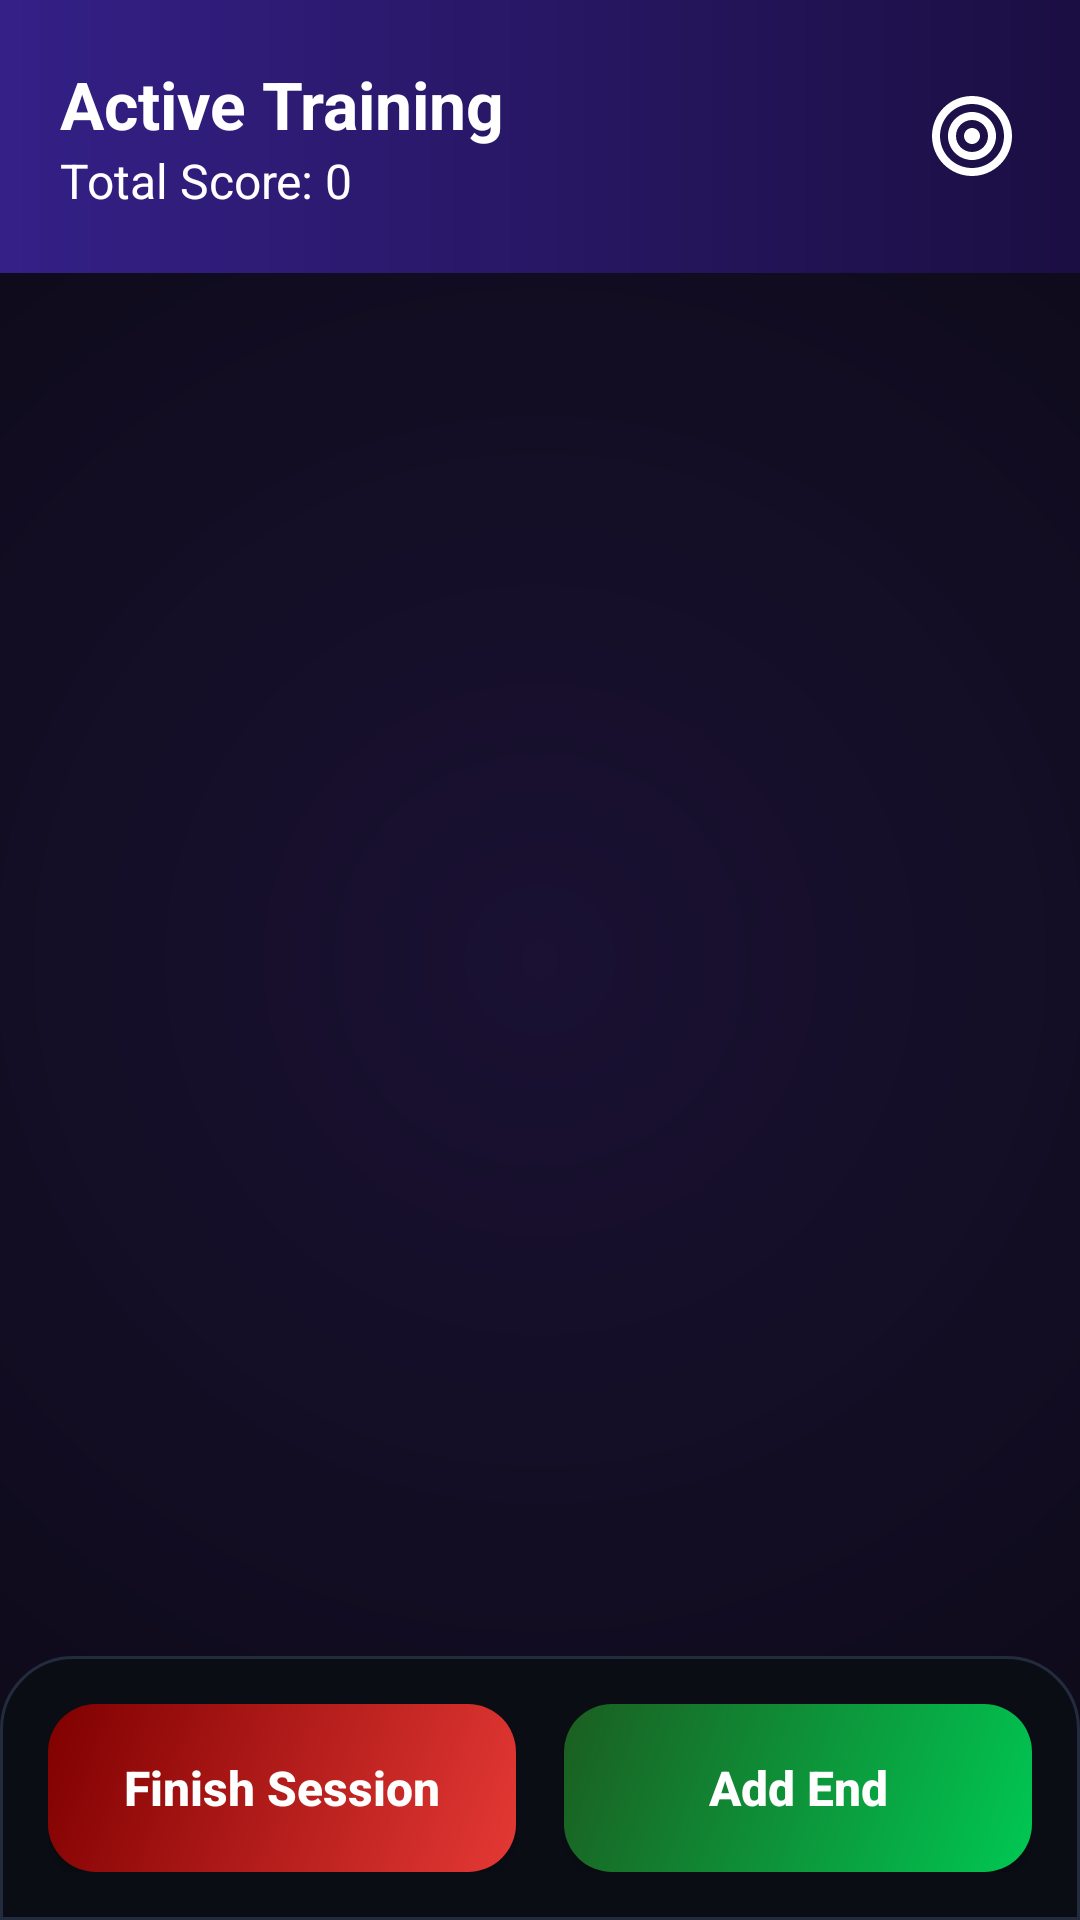

Layout XML and referenced resources for this Android screen:
<!-- AndroidManifest.xml: application theme Theme.YOLOv8TfLite -->
<!-- res/layout/activity_active_session.xml -->
<?xml version="1.0" encoding="utf-8"?>
<androidx.constraintlayout.widget.ConstraintLayout xmlns:android="http://schemas.android.com/apk/res/android"
    xmlns:app="http://schemas.android.com/apk/res-auto"
    xmlns:tools="http://schemas.android.com/tools"
    android:layout_width="match_parent"
    android:layout_height="match_parent"
    android:background="@drawable/bg_heatmap_radial">

    
    <LinearLayout
        android:id="@+id/header_layout"
        android:layout_width="match_parent"
        android:layout_height="wrap_content"
        android:background="@drawable/bg_header_gradient"
        android:padding="20dp"
        android:orientation="horizontal"
        android:gravity="center_vertical"
        app:layout_constraintTop_toTopOf="parent">
        
        <LinearLayout
            android:layout_width="0dp"
            android:layout_height="wrap_content"
            android:layout_weight="1"
            android:orientation="vertical">

            <TextView
                android:layout_width="wrap_content"
                android:layout_height="wrap_content"
                android:text="Active Training"
                android:textColor="@color/white"
                android:textSize="22sp"
                android:textStyle="bold" />
                
            <TextView
                android:id="@+id/tv_total_score"
                android:layout_width="wrap_content"
                android:layout_height="wrap_content"
                android:text="Total Score: 0"
                android:textColor="@color/white"
                android:textSize="16sp" />
        </LinearLayout>

        <ImageView
            android:id="@+id/btn_view_heatmap"
            android:layout_width="32dp"
            android:layout_height="32dp"
            android:src="@drawable/ic_target"
            app:tint="@color/white"
            android:background="?attr/selectableItemBackgroundBorderless"
            android:clickable="true"
            android:focusable="true"/>
    </LinearLayout>

    <androidx.recyclerview.widget.RecyclerView
        android:id="@+id/rv_rounds"
        android:layout_width="match_parent"
        android:layout_height="0dp"
        android:padding="16dp"
        android:clipToPadding="false"
        app:layout_constraintTop_toBottomOf="@id/header_layout"
        app:layout_constraintBottom_toTopOf="@id/bottom_panel"
        tools:listitem="@layout/layout_item_round" />

    <LinearLayout
        android:id="@+id/bottom_panel"
        android:layout_width="match_parent"
        android:layout_height="wrap_content"
        android:orientation="horizontal"
        android:background="@drawable/bg_bottom_panel"
        android:padding="16dp"
        app:layout_constraintBottom_toBottomOf="parent">

        <androidx.appcompat.widget.AppCompatButton
            android:id="@+id/btn_finish_session"
            android:layout_width="0dp"
            android:layout_height="56dp"
            android:layout_weight="1"
            android:layout_marginEnd="8dp"
            android:background="@drawable/bg_btn_retake"
            android:text="Finish Session"
            android:textColor="@color/white"
            android:textSize="16sp"
            android:textStyle="bold"
            android:textAllCaps="false" />

        <androidx.appcompat.widget.AppCompatButton
            android:id="@+id/btn_add_end"
            android:layout_width="0dp"
            android:layout_height="56dp"
            android:layout_weight="1"
            android:layout_marginStart="8dp"
            android:background="@drawable/bg_btn_accept"
            android:text="Add End"
            android:textColor="@color/white"
            android:textSize="16sp"
            android:textStyle="bold"
            android:textAllCaps="false" />
    </LinearLayout>

</androidx.constraintlayout.widget.ConstraintLayout>
<!-- res/layout/layout_item_round.xml (included above) -->
<?xml version="1.0" encoding="utf-8"?>
<LinearLayout xmlns:android="http://schemas.android.com/apk/res/android"
    android:layout_width="match_parent"
    android:layout_height="wrap_content"
    android:orientation="horizontal"
    android:padding="16dp"
    android:gravity="center_vertical"
    android:background="@drawable/bg_bottom_panel"
    android:layout_marginBottom="8dp">

    
    <LinearLayout
        android:layout_width="90dp"
        android:layout_height="wrap_content"
        android:orientation="vertical">

        <TextView
            android:id="@+id/tv_round_number"
            android:layout_width="wrap_content"
            android:layout_height="wrap_content"
            android:text="1 entrada"
            android:textColor="@color/white"
            android:textSize="16sp"
            android:textStyle="bold"
            android:maxLines="1" />
            
        <TextView
            android:id="@+id/tv_round_score"
            android:layout_width="wrap_content"
            android:layout_height="wrap_content"
            android:text="Total: 25"
            android:textColor="#B0BEC5"
            android:textSize="14sp"
            android:maxLines="1" />
    </LinearLayout>

    
    <HorizontalScrollView
        android:layout_width="0dp"
        android:layout_height="wrap_content"
        android:layout_weight="1"
        android:scrollbars="none">
        
        <LinearLayout
            android:id="@+id/layout_arrows"
            android:layout_width="wrap_content"
            android:layout_height="wrap_content"
            android:orientation="horizontal"
            android:gravity="center_vertical" />
            
    </HorizontalScrollView>

    
    <ImageView
        android:id="@+id/btn_edit_round"
        android:layout_width="32dp"
        android:layout_height="32dp"
        android:layout_marginStart="16dp"
        android:padding="4dp"
        android:src="@android:drawable/ic_menu_edit"
        android:contentDescription="Edit Round"
        app:tint="#B0BEC5"
        xmlns:app="http://schemas.android.com/apk/res-auto"/>

</LinearLayout>
<!-- resources referenced by this layout -->
<resources>
  <color name="white">#FFFFFFFF</color>
  <!-- drawable bg_bottom_panel (drawable) -->
  <?xml version="1.0" encoding="utf-8"?>
  <shape xmlns:android="http://schemas.android.com/apk/res/android"
      android:shape="rectangle">
      <solid android:color="@color/menu_bg" />
      <corners
          android:topLeftRadius="24dp"
          android:topRightRadius="24dp" />
      <stroke
          android:width="1dp"
          android:color="@color/card_grey_border" />
  </shape>
  <!-- drawable bg_btn_accept (drawable) -->
  <?xml version="1.0" encoding="utf-8"?>
  <shape xmlns:android="http://schemas.android.com/apk/res/android"
      android:shape="rectangle">
      <gradient
          android:startColor="#00C853"
          android:endColor="#1B5E20"
          android:angle="135" />
      <corners android:radius="16dp" />
  </shape>
  <!-- drawable bg_btn_retake (drawable) -->
  <?xml version="1.0" encoding="utf-8"?>
  <shape xmlns:android="http://schemas.android.com/apk/res/android"
      android:shape="rectangle">
      <gradient
          android:startColor="#E53935"
          android:endColor="#7F0000"
          android:angle="135" />
      <corners android:radius="16dp" />
  </shape>
  <!-- drawable bg_header_gradient (drawable) -->
  <?xml version="1.0" encoding="utf-8"?>
  <shape xmlns:android="http://schemas.android.com/apk/res/android">
      <gradient
          android:startColor="#342087"
          android:endColor="#1B0E42"
          android:angle="0" />
  </shape>
  <!-- drawable bg_heatmap_radial (drawable) -->
  <?xml version="1.0" encoding="utf-8"?>
  <shape xmlns:android="http://schemas.android.com/apk/res/android"
      android:shape="rectangle">
      <gradient
          android:type="radial"
          android:gradientRadius="500dp"
          android:startColor="#1a1133"
          android:endColor="#07070b"
          android:centerX="0.5"
          android:centerY="0.5" />
  </shape>
  <!-- drawable ic_target (drawable) -->
  <?xml version="1.0" encoding="utf-8"?>
  <vector xmlns:android="http://schemas.android.com/apk/res/android"
      android:width="28dp"
      android:height="28dp"
      android:viewportWidth="24"
      android:viewportHeight="24">
      <path
          android:pathData="M12,2C6.48,2 2,6.48 2,12s4.48,10 10,10 10,-4.48 10,-10S17.52,2 12,2zM12,20c-4.41,0 -8,-3.59 -8,-8s3.59,-8 8,-8 8,3.59 8,8 -3.59,8 -8,8zM12,6c-3.31,0 -6,2.69 -6,6s2.69,6 6,6 6,-2.69 6,-6 -2.69,-6 -6,-6zM12,16c-2.21,0 -4,-1.79 -4,-4s1.79,-4 4,-4 4,1.79 4,4 -1.79,4 -4,4zM12,10c-1.1,0 -2,0.9 -2,2s0.9,2 2,2 2,-0.9 2,-2 -0.9,-2 -2,-2z"
          android:fillColor="#FFFFFF"/>
  </vector>
  <style name="Theme.YOLOv8TfLite" parent="Base.Theme.YOLOv8TfLite" />
  <color name="menu_bg">#0A0D14</color>
  <color name="card_grey_border">#232B3E</color>
  <style name="Base.Theme.YOLOv8TfLite" parent="Theme.Material3.DayNight.NoActionBar">
          <item name="android:statusBarColor">@color/menu_bg</item>
          <item name="android:navigationBarColor">@color/menu_bg</item>
          <item name="android:windowLightStatusBar">false</item>
      </style>
</resources>
